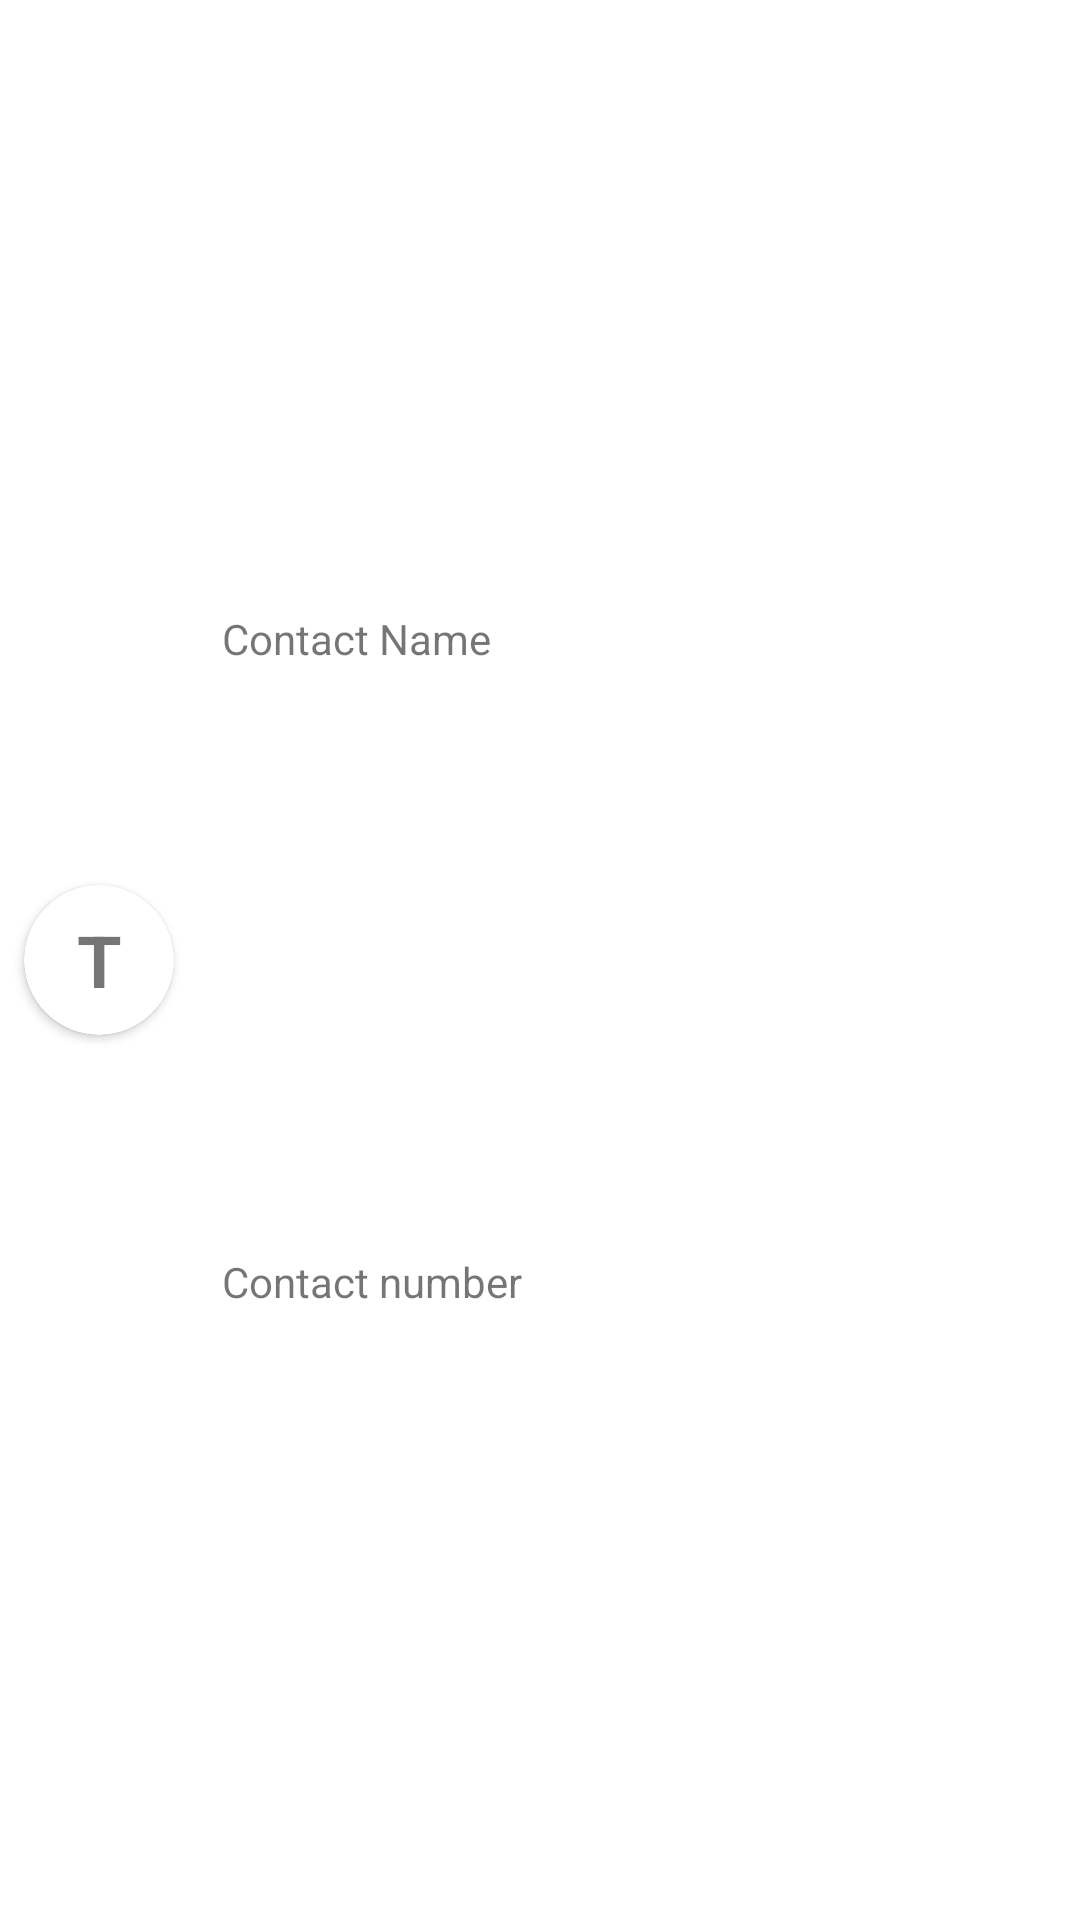

Produce the Android XML layout that renders to this screen, including the resource entries it uses.
<!-- AndroidManifest.xml: application theme Theme.RSBContactsTestAppMB -->
<!-- res/layout/contactlayout.xml -->
<?xml version="1.0" encoding="utf-8"?>
<androidx.constraintlayout.widget.ConstraintLayout xmlns:android="http://schemas.android.com/apk/res/android"
    xmlns:app="http://schemas.android.com/apk/res-auto"
    xmlns:tools="http://schemas.android.com/tools"
    android:layout_width="match_parent"
    android:layout_height="wrap_content"
    android:id="@+id/root">

    <androidx.cardview.widget.CardView
        android:id="@+id/cardView"
        android:layout_width="0dp"
        android:layout_height="wrap_content"
        android:layout_marginStart="8dp"
        android:layout_marginLeft="8dp"
        android:layout_marginTop="8dp"
        android:layout_marginBottom="8dp"
        app:cardBackgroundColor="@color/white"
        app:cardCornerRadius="250dp"
        app:layout_constraintBottom_toBottomOf="parent"
        app:layout_constraintStart_toStartOf="parent"
        app:layout_constraintTop_toTopOf="parent">

        <androidx.cardview.widget.CardView
            android:layout_width="match_parent"
            android:layout_height="wrap_content"
            android:layout_gravity="center"
            app:cardCornerRadius="250dp">

            <ImageView
                android:id="@+id/iv_contact"
                android:layout_width="50dp"
                android:layout_height="50dp"
                android:scaleType="centerCrop" />

            <TextView
                android:id="@+id/tv_initial"
                android:layout_width="50dp"
                android:layout_height="50dp"
                android:layout_gravity="center"
                android:gravity="center"
                android:text="T"
                android:textSize="24sp"
                android:textStyle="bold" />

        </androidx.cardview.widget.CardView>

    </androidx.cardview.widget.CardView>

    <TextView
        android:id="@+id/tv_name"
        android:layout_width="0dp"
        android:layout_height="wrap_content"
        android:layout_marginStart="16dp"
        android:layout_marginLeft="16dp"
        android:layout_marginTop="8dp"
        android:layout_marginEnd="8dp"
        android:layout_marginRight="8dp"
        android:text="Contact Name"
        app:layout_constraintBottom_toTopOf="@+id/tv_number"
        app:layout_constraintEnd_toStartOf="@+id/linearLayout"
        app:layout_constraintStart_toEndOf="@+id/cardView"
        app:layout_constraintTop_toTopOf="parent" />

    <TextView
        android:id="@+id/tv_number"
        android:layout_width="0dp"
        android:layout_height="wrap_content"
        android:layout_marginStart="16dp"
        android:layout_marginLeft="16dp"
        android:layout_marginEnd="8dp"
        android:layout_marginRight="8dp"
        android:layout_marginBottom="8dp"
        android:text="Contact number"
        app:layout_constraintBottom_toBottomOf="parent"
        app:layout_constraintEnd_toStartOf="@+id/linearLayout"
        app:layout_constraintStart_toEndOf="@+id/cardView"
        app:layout_constraintTop_toBottomOf="@+id/tv_name" />

    <LinearLayout
        android:id="@+id/linearLayout"
        android:layout_width="0dp"
        android:layout_height="wrap_content"
        android:layout_marginTop="8dp"
        android:layout_marginEnd="8dp"
        android:layout_marginRight="8dp"
        android:layout_marginBottom="8dp"
        android:orientation="horizontal"
        android:weightSum="2"
        app:layout_constraintBottom_toBottomOf="parent"
        app:layout_constraintEnd_toEndOf="parent"
        app:layout_constraintTop_toTopOf="parent">

        <ImageView
            android:id="@+id/iv_delete"
            android:layout_width="wrap_content"
            android:layout_height="wrap_content"
            android:layout_marginLeft="8dp"
            android:layout_marginRight="8dp"
            android:layout_weight="1"
            app:srcCompat="@drawable/ic_delete" />

        <ImageView
            android:id="@+id/iv_fav"
            android:layout_width="wrap_content"
            android:layout_height="wrap_content"
            android:layout_weight="1"
            android:contentDescription="TODO"
            app:srcCompat="@drawable/ic_fav" />
    </LinearLayout>

</androidx.constraintlayout.widget.ConstraintLayout>
<!-- resources referenced by this layout -->
<resources>
  <style name="Theme.RSBContactsTestAppMB" parent="Theme.MaterialComponents.DayNight.DarkActionBar">
          
          <item name="colorPrimary">@color/purple_500</item>
          <item name="colorPrimaryVariant">@color/purple_700</item>
          <item name="colorOnPrimary">@color/white</item>
          
          <item name="colorSecondary">@color/teal_200</item>
          <item name="colorSecondaryVariant">@color/teal_700</item>
          <item name="colorOnSecondary">@color/black</item>
          
          <item name="android:statusBarColor" tools:targetApi="l">?attr/colorPrimaryVariant</item>
          
      </style>
  <!-- not gathered from this repository: default colours our renderer supplied (Android Studio template values) -->
  <color name="purple_500">#FF6200EE</color>
  <color name="purple_700">#FF3700B3</color>
  <color name="teal_200">#FF03DAC5</color>
  <color name="teal_700">#FF018786</color>
  <color name="black">#FF000000</color>
  <color name="white">#FFFFFFFF</color>
</resources>
